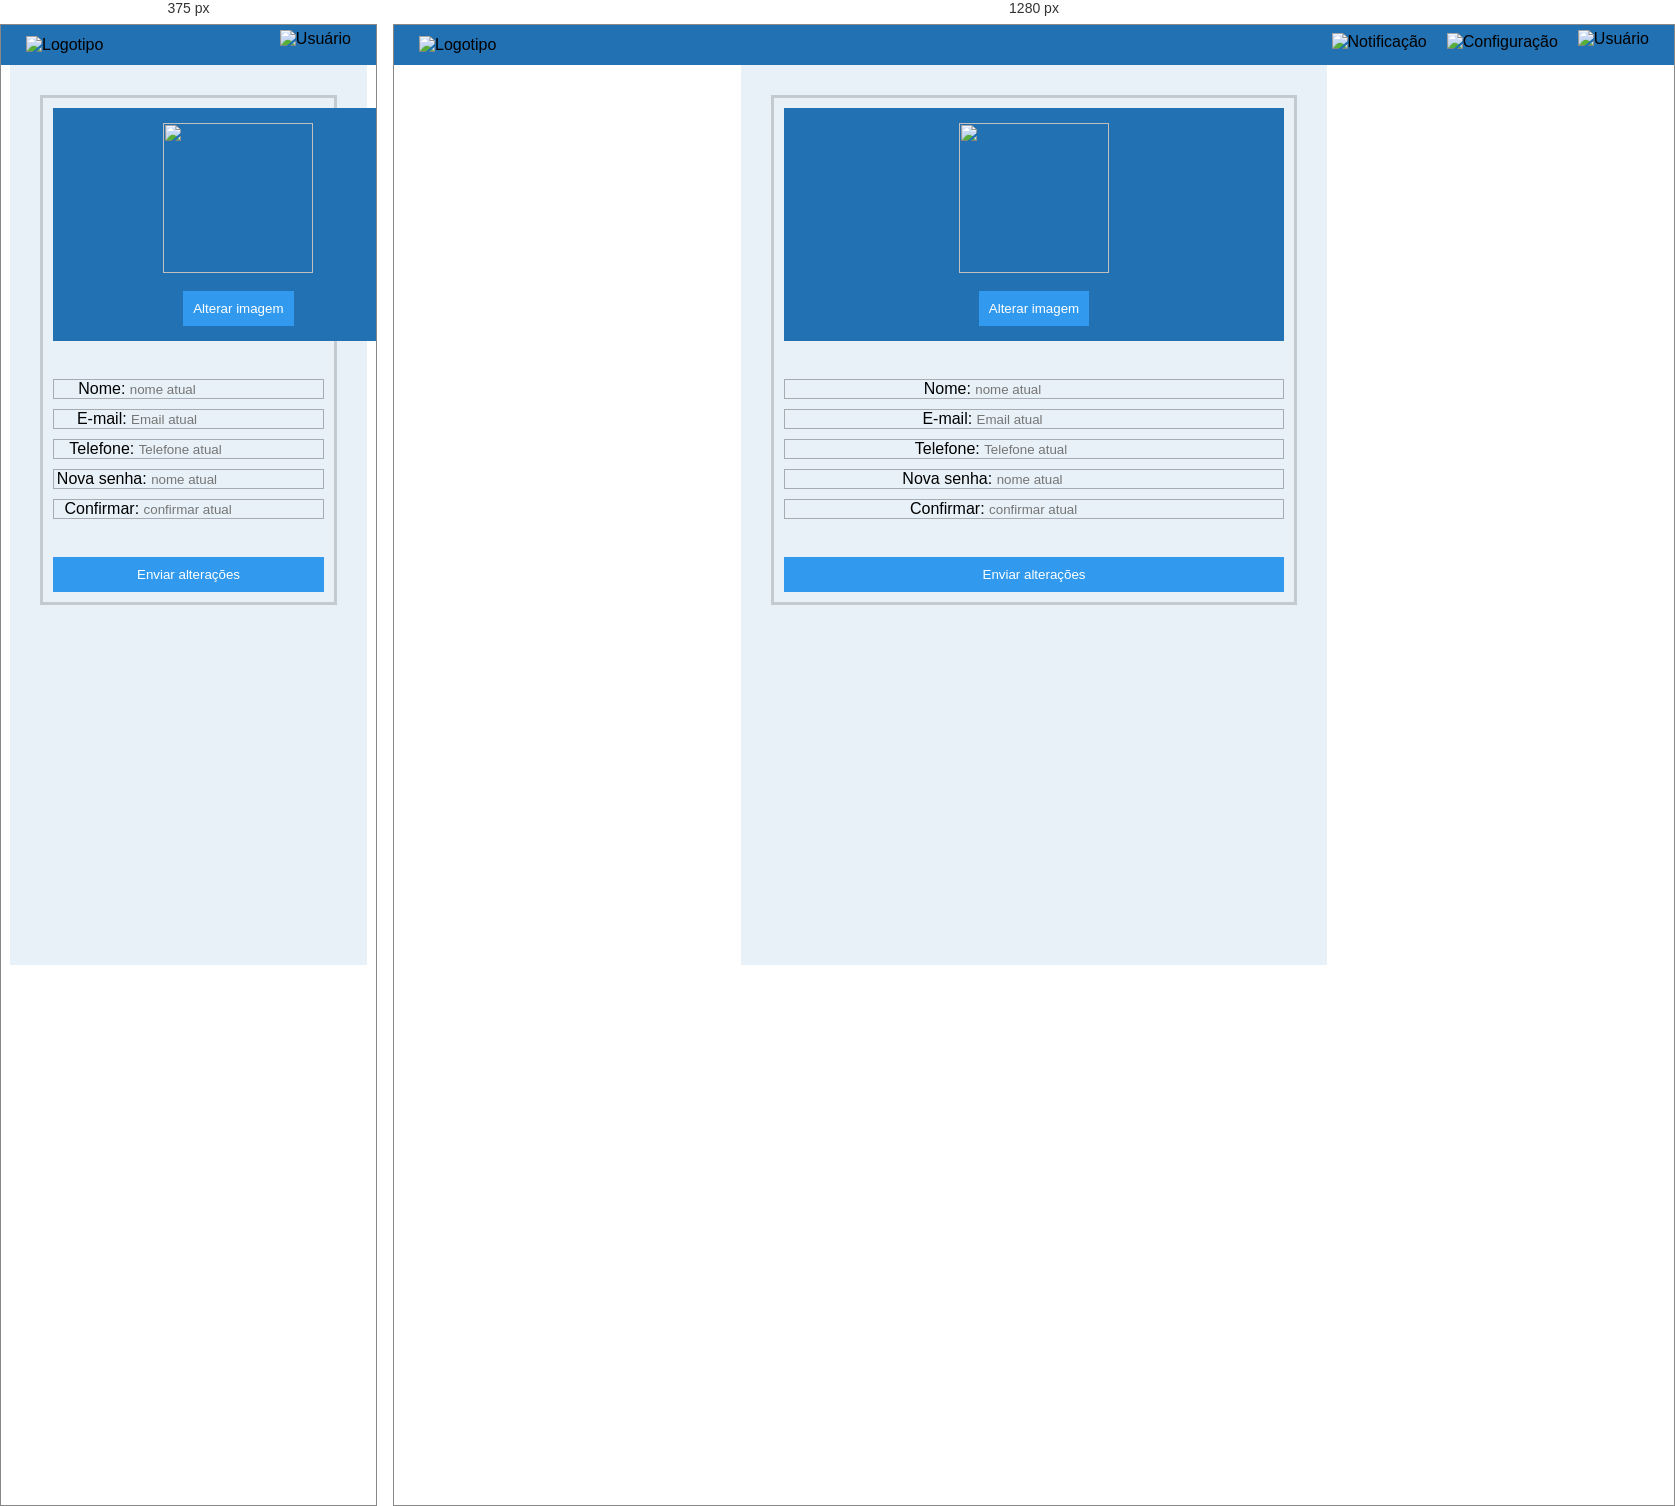
Rendered at 375 px and 1280 px, left to right.

<!-- file: perfil.html -->
<!DOCTYPE html>
<html lang="pt-br">

<head>
    <meta charset="UTF-8">
    <meta name="viewport" content="width=device-width, initial-scale=1.0">
    <link rel="stylesheet" href="css/styleperfil.css">
    <link rel="icon" href="./imagens/icon.png" type="image/x-icon">
    <link href="https://cdn.jsdelivr.net/npm/bootstrap@5.3.3/dist/css/bootstrap.min.css" rel="stylesheet"
        integrity="sha384-QWTKZyjpPEjISv5WaRU9OFeRpok6YctnYmDr5pNlyT2bRjXh0JMhjY6hW+ALEwIH" crossorigin="anonymous">
    <title>Home</title>
</head>

<body>
    <header>
        <nav>
            <div>
                <img src="./imagens/logotipo.png" alt="Logotipo" height="70px">
            </div>
            <div class="container-navigation">
                <ul class="ul-navigation">
                    <li>
                        <img class="header-img" src="./imagens/notificacao.png" alt="Notificação">
                    </li>
                    <li>
                        <img class="header-img" src="./imagens/logo-configuration.png" alt="Configuração">
                    </li>
                </ul>
                <img src="./imagens/logo-user.png" alt="Usuário" onclick="abrirMenu()" height="30px">
            </div>
        </nav>
    </header>

    <div class="menu-lateral" id="menu-lateral">
        <div class="menu-lateral-list">
            <ul>
                <li>Perfil</li>
                <li>Produtos</li>
                <li>Notificações</li>
                <li>Configurações</li>
                <li>Sair</li>
            </ul>
        </div>
    </div>

    <section class="container-content">
        <div class="container-perfil-user">
            <form action="">
                <div class="container-form-img">
                    <img class="form-img" src="./imagens/logo-user.png" alt=""><br>
                    <input class="btn-envio" type="submit" value="Alterar imagem">
                </div><br>
                <div class="form-campos">
                    <label for=""> Nome: </label>
                    <input type="text" placeholder="nome atual">
                </div>

                <div class="form-campos">
                    <label for=""> E-mail: </label>
                    <input type="email" placeholder="Email atual">
                </div>

                <div class="form-campos">
                    <label for=""> Telefone: </label>
                    <input type="tel" placeholder="Telefone atual">
                </div>

                <div class="form-campos">
                    <label for=""> Nova senha: </label>
                    <input type="password" placeholder="nome atual">
                </div>

                <div class="form-campos">
                    <label for=""> Confirmar: </label>
                    <input type="password" placeholder="confirmar atual">
                </div><br>
              
                    <input class="btn-envio" type="submit" value="Enviar alterações">
              
                
            </form>
        </div>
    </section>

    
    <script src="https://cdn.jsdelivr.net/npm/bootstrap@5.3.3/dist/js/bootstrap.bundle.min.js"
        integrity="sha384-YvpcrYf0tY3lHB60NNkmXc5s9fDVZLESaAA55NDzOxhy9GkcIdslK1eN7N6jIeHz"
        crossorigin="anonymous"></script>
    <script>
        function abrirMenu() {
            const menuLateral = document.getElementById("menu-lateral");
            menuLateral.style.display = menuLateral.style.display === "block" ? "none" : "block";
        }
    </script>
</body>

</html>

/* @media block from styleperfil.css */
@media (min-width: 320px) and (max-width: 480px) {
    .header-img {
        display: none;
    }

    .container-perfil-user{
        width: 95%;
    }

    .container-form-img{
        width: 370px;
    }

}